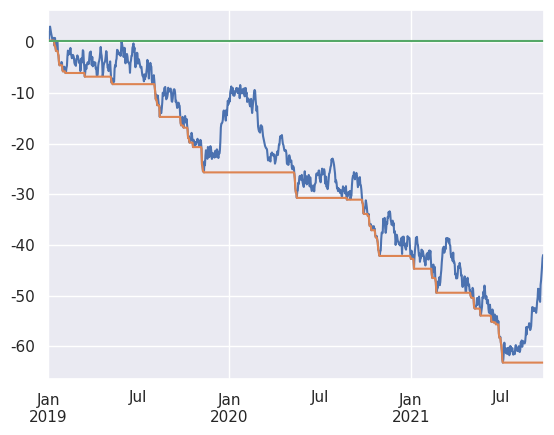
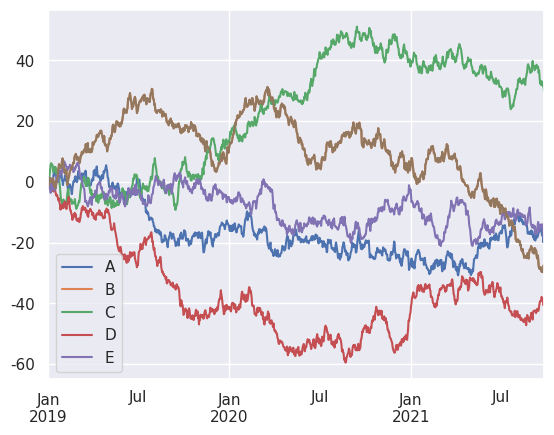

Reproduce these figures in Python, in order. (Note: this script raises an exception after producing the figures.)
# -*- coding: utf-8 -*-
"""
Created on Fri Nov 12 23:26:03 2021

[redacted]
"""

import numpy as np
import pandas as pd
import matplotlib.pyplot as plt
import seaborn as sns
sns.set()

# %%

ts = pd.Series(np.random.randn(1000), 
               index=pd.date_range('2019-01-01', periods=1000))

# %%

ts = ts.cumsum()
ts.plot()

# %%

ts = ts.cummin()
ts.plot()

# %%

ts = ts.cummax()
ts.plot()

# %%


df = pd.DataFrame(np.random.randn(1000,5), 
               index=pd.date_range('2019-01-01', periods=1000),
               columns=list('ABCDE'))

# %%

df = df.cumsum()
df.plot()

# %%

df['B'].plot()

# %%

abs(df.iloc[5]).plot(kind='bar', title='bar chart')

# %% wykres słupkowy

df = pd.DataFrame(np.random.rand(100,4), columns=list('ABCD'))

df = df.cumsum()
bar_data=df.iloc[-1].apply(abs)

bar_data.plot(kind='bar', title='Random generated data', color='green', alpha=0.5)

# %%

df_bar = pd.DataFrame(np.random.rand(10,4), 
                      columns=list('ABCD'))
df_bar.plot(kind='bar', cmap='viridis', title='multiple bar plot', alpha=0.7)
df_bar.plot.bar(cmap='viridis', title='multiple bar plot', alpha=0.7)

# %% słupkowy wierszowy

df_bar.plot.barh(cmap='viridis', title='multiple bar plot', alpha=0.7)

# %%  skumulowany
df_bar.plot.barh(cmap='viridis', title='multiple bar plot', alpha=0.7, stacked=True)

# %% histkogram

df= pd.DataFrame(np.random.rand(100000))

df.hist(bins=40)

df.plot(kind='hist', bins = 40)
# %%

df= pd.DataFrame(np.random.randn(100000))

df.hist(bins=100, color='red', alpha=0.5)

# %% 


df= pd.DataFrame({'mu_0_sigma_1':np.random.randn(100000),
                  'mu_1_sigma_2':2*np.random.randn(100000)+1,
                  'mu_8_sigma_3':3*np.random.randn(100000)+8})

df.plot.hist(bins=100, cmap='viridis', alpha=0.5, title='different normal distribution')


df['mu_8_sigma_3'].plot.hist(bins=100, cumulative=True, color='green', alpha=0.5)

# %%

df.hist(sharex=True, sharey=True, bins=100, color='green', alpha=0.5)